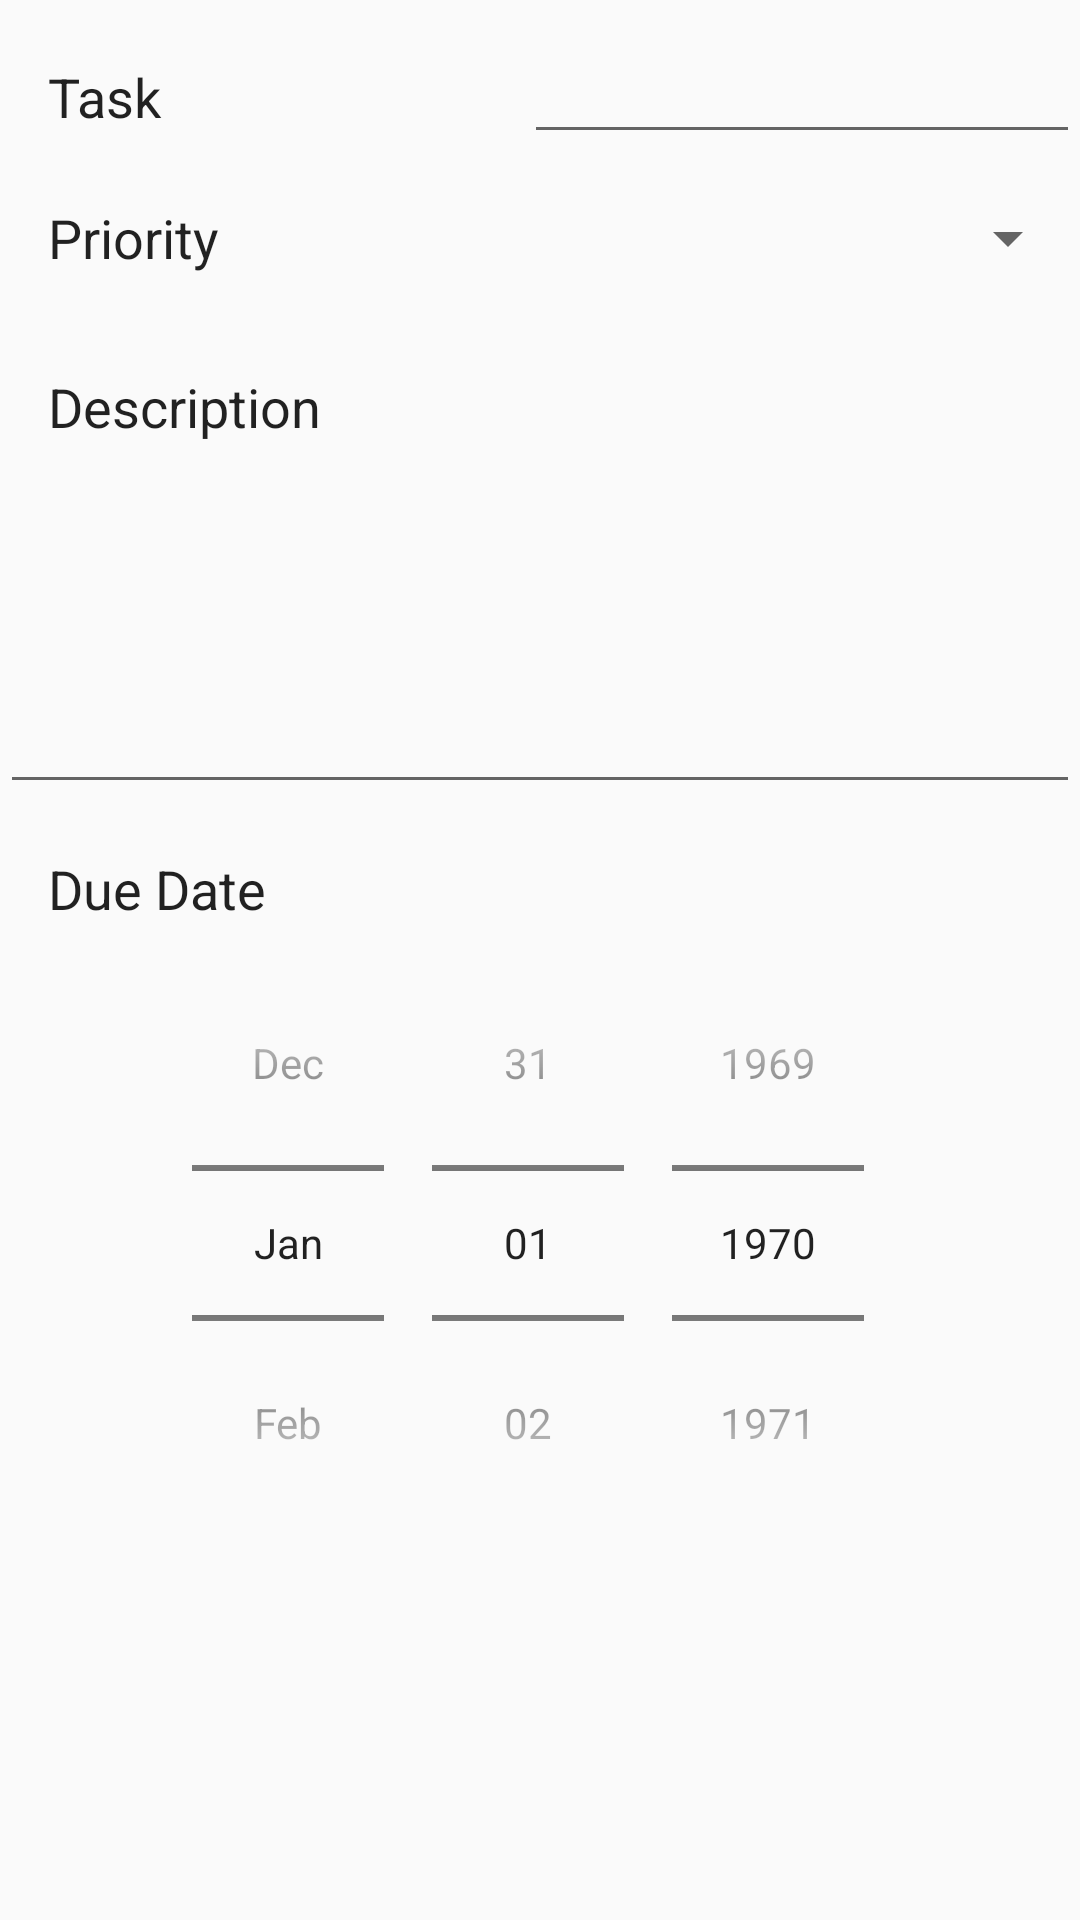

Produce the Android XML layout that renders to this screen, including the resource entries it uses.
<!-- AndroidManifest.xml: application theme AppTheme -->
<!-- res/layout/content_item.xml -->
<?xml version="1.0" encoding="utf-8"?>
<ScrollView xmlns:android="http://schemas.android.com/apk/res/android"
    xmlns:app="http://schemas.android.com/apk/res-auto"
    xmlns:tools="http://schemas.android.com/tools"
    android:layout_width="match_parent"
    android:layout_height="match_parent"
    tools:showIn="@layout/activity_add_item"
    app:layout_behavior="@string/appbar_scrolling_view_behavior"
    tools:context="com.when0matters.xlist.AddItemActivity">

    <TableLayout
        android:layout_width="match_parent"
        android:layout_height="match_parent"
        android:layout_alignParentTop="true"
        android:layout_alignParentLeft="true"
        android:layout_alignParentStart="true">

        <TableRow
            android:layout_width="match_parent"
            android:layout_height="match_parent" >

            <TextView
                android:text="@string/add_task_name_label"
                android:layout_width="wrap_content"
                android:layout_height="wrap_content"
                android:id="@+id/tvTaskLbl"
                android:layout_toLeftOf="@+id/etTask"
                android:layout_toStartOf="@+id/etTask"
                android:layout_weight="3"
                android:layout_alignBottom="@+id/etTask"
                android:textAppearance="@style/TextAppearance.AppCompat.Medium"
                android:gravity="center_vertical"
                android:paddingTop="@dimen/item_padding"
                android:paddingLeft="?attr/listPreferredItemPaddingLeft"
                style="@style/item_label_font"/>

            <EditText
                android:layout_width="wrap_content"
                android:layout_height="wrap_content"
                android:inputType="textPersonName"
                android:ems="10"
                android:id="@+id/etTask"
                android:layout_weight="1"
                android:paddingTop="@dimen/item_padding"
                android:paddingRight="?attr/listPreferredItemPaddingRight"
                style="@style/item_input_font" />
        </TableRow>

        <TableRow
            android:layout_width="match_parent"
            android:layout_height="match_parent" >

            <TextView
                android:text="@string/add_priority_label"
                android:layout_width="match_parent"
                android:layout_height="match_parent"
                android:id="@+id/textView4"
                android:layout_weight="3"
                android:textAppearance="@style/TextAppearance.AppCompat.Medium"
                android:gravity="center_vertical"
                android:paddingLeft="?attr/listPreferredItemPaddingLeft"
                style="@style/item_label_font"/>

            <Spinner
                android:layout_width="match_parent"
                android:layout_height="match_parent"
                android:id="@+id/spinnerPriority"
                android:layout_weight="1"
                android:layout_marginTop="?attr/listPreferredItemPaddingLeft"
                android:layout_marginBottom="?attr/listPreferredItemPaddingLeft"
                android:paddingRight="?attr/listPreferredItemPaddingRight" />

        </TableRow>
        <TableRow
            android:layout_width="match_parent"
            android:layout_height="match_parent" >

            <TextView
                android:text="@string/add_description_label"
                android:layout_width="wrap_content"
                android:layout_height="wrap_content"
                android:id="@+id/tvDescription"
                android:layout_weight="1"
                android:textAppearance="@style/TextAppearance.AppCompat.Medium"
                android:paddingLeft="?attr/listPreferredItemPaddingLeft"
                android:paddingTop="?attr/listPreferredItemPaddingLeft"
                style="@style/item_label_font"
                />

        </TableRow>

        <TableRow
            android:layout_width="match_parent"
            android:layout_height="match_parent">

            <EditText
                android:layout_width="match_parent"
                android:layout_height="wrap_content"
                android:inputType="textMultiLine"
                android:ems="10"
                android:layout_weight="1"
                android:id="@+id/etDescription"
                android:lines="5"
                android:gravity="top"
                android:paddingTop="@dimen/item_small_padding"
                android:paddingLeft="?attr/listPreferredItemPaddingLeft"
                android:paddingRight="?attr/listPreferredItemPaddingRight"
                style="@style/item_input_font"/>
        </TableRow>

        <TableRow
            android:layout_width="match_parent"
            android:layout_height="match_parent" >

            <TextView
                android:text="@string/add_due_date_label"
                android:layout_width="wrap_content"
                android:layout_height="wrap_content"
                android:id="@+id/tvDueDateLbl"
                android:textAppearance="@style/TextAppearance.AppCompat.Medium"
                android:layout_weight="1"
                android:textColorLink="?attr/colorButtonNormal"
                android:paddingTop="?attr/listPreferredItemPaddingLeft"
                android:paddingLeft="?attr/listPreferredItemPaddingLeft"
                style="@style/item_label_font"/>

        </TableRow>
        <TableRow
            android:layout_width="match_parent"
            android:layout_height="match_parent">
            <DatePicker
                android:layout_width="wrap_content"
                android:layout_height="wrap_content"
                android:id="@+id/datePickerDueDate"
                android:datePickerMode="spinner"
                android:calendarViewShown="false"
                android:layout_weight="1"
                android:headerBackground="@android:color/holo_blue_dark" />
        </TableRow>
    </TableLayout>
</ScrollView>
<!-- res/layout/activity_add_item.xml (included above) -->
<?xml version="1.0" encoding="utf-8"?>
<android.support.design.widget.CoordinatorLayout xmlns:android="http://schemas.android.com/apk/res/android"
    xmlns:app="http://schemas.android.com/apk/res-auto"
    xmlns:tools="http://schemas.android.com/tools"
    android:layout_width="match_parent"
    android:layout_height="match_parent"
    android:fitsSystemWindows="true"
    tools:context="com.when0matters.xlist.MainActivity">

    <android.support.design.widget.AppBarLayout
        android:layout_width="match_parent"
        android:layout_height="wrap_content"
        android:theme="@style/AppTheme.AppBarOverlay">

        <android.support.v7.widget.Toolbar
            android:id="@+id/toolbar"
            android:layout_width="match_parent"
            android:layout_height="?attr/actionBarSize"
            android:background="?attr/colorPrimary"
            android:titleTextColor="@color/colorGrey"
            app:popupTheme="@style/AppTheme.PopupOverlay" />

    </android.support.design.widget.AppBarLayout>

    <include layout="@layout/content_item" />

</android.support.design.widget.CoordinatorLayout>
<!-- resources referenced by this layout -->
<resources>
  <dimen name="item_padding">20dp</dimen>
  <dimen name="item_small_padding">5dp</dimen>
  <string name="add_description_label">Description</string>
  <string name="add_due_date_label">Due Date</string>
  <string name="add_priority_label">Priority</string>
  <string name="add_task_name_label">Task</string>
  <style name="AppTheme.AppBarOverlay" parent="ThemeOverlay.AppCompat.Dark.ActionBar" />
  <style name="AppTheme.PopupOverlay" parent="ThemeOverlay.AppCompat.Light" />
  <style name="item_input_font" parent="@android:style/TextAppearance.Medium">
          <item name="android:textColor">@color/colorPrimaryDark</item>
          <item name="android:fontFamily">sans-serif</item>
      </style>
  <style name="item_label_font" parent="@android:style/TextAppearance.Medium">
          <item name="android:textStyle">normal</item>
          <item name="android:color">@color/colorPrimaryDark</item>
          <item name="android:fontFamily">sans-serif</item>
      </style>
  <style name="AppTheme" parent="Theme.AppCompat.Light.NoActionBar">
          
          <item name="colorPrimary">@color/colorPrimary</item>
          <item name="colorPrimaryDark">@color/colorPrimaryDark</item>
          <item name="colorAccent">@color/colorAccent</item>
      </style>
  <color name="colorPrimaryDark">#5f4a4f</color>
  <color name="colorPrimary">#57a08f</color>
  <color name="colorAccent">#57a08f</color>
</resources>
